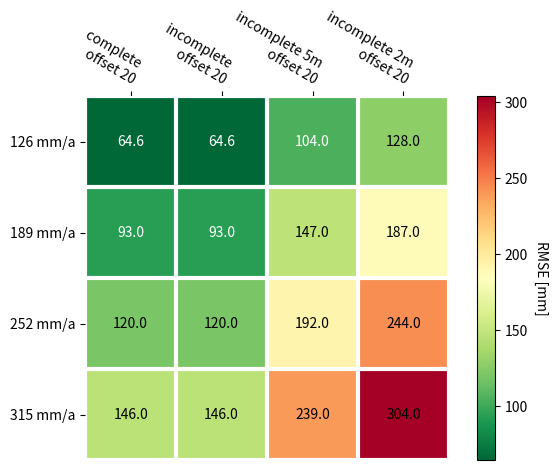

Write Python code to recreate this figure.
import numpy as np
import matplotlib
import matplotlib.pyplot as plt
# sphinx_gallery_thumbnail_number = 2

vegetables = ["126 mm/a", "189 mm/a", "252 mm/a", "315 mm/a"]
farmers = ["complete \n offset 20", "incomplete \n offset 20",
           "incomplete 5m \n offset 20", "incomplete 2m \n offset 20"]

harvest = np.array([[6.46E+01,	6.46E+01,	 1.04E+02,   1.28E+02],
                    [9.30E+01,	9.30E+01,	 1.47E+02,   1.87E+02],
                    [1.20E+02,	1.20E+02,	 1.92E+02,   2.44E+02],
                    [1.46E+02,	1.46E+02,	 2.39E+02,   3.04E+02]])

def heatmap(data, row_labels, col_labels, ax=None,
            cbar_kw={}, cbarlabel="", **kwargs):
    """
    Create a heatmap from a numpy array and two lists of labels.

    Arguments:
        data       : A 2D numpy array of shape (N,M)
        row_labels : A list or array of length N with the labels
                     for the rows
        col_labels : A list or array of length M with the labels
                     for the columns
    Optional arguments:
        ax         : A matplotlib.axes.Axes instance to which the heatmap
                     is plotted. If not provided, use current axes or
                     create a new one.
        cbar_kw    : A dictionary with arguments to
                     :meth:`matplotlib.Figure.colorbar`.
        cbarlabel  : The label for the colorbar
    All other arguments are directly passed on to the imshow call.
    """

    if not ax:
        ax = plt.gca()

    # Plot the heatmap
    im = ax.imshow(data, **kwargs)

    # Create colorbar
    cbar = ax.figure.colorbar(im, ax=ax, **cbar_kw)
    cbar.ax.set_ylabel(cbarlabel, rotation=-90, va="bottom")

    # We want to show all ticks...
    ax.set_xticks(np.arange(data.shape[1]))
    ax.set_yticks(np.arange(data.shape[0]))
    # ... and label them with the respective list entries.
    ax.set_xticklabels(col_labels)
    ax.set_yticklabels(row_labels)

    # Let the horizontal axes labeling appear on top.
    ax.tick_params(top=True, bottom=False,
                   labeltop=True, labelbottom=False)

    # Rotate the tick labels and set their alignment.
    plt.setp(ax.get_xticklabels(), rotation=-30, ha="right",
             rotation_mode="anchor")

    # Turn spines off and create white grid.
    for edge, spine in ax.spines.items():
        spine.set_visible(False)

    ax.set_xticks(np.arange(data.shape[1]+1)-.5, minor=True)
    ax.set_yticks(np.arange(data.shape[0]+1)-.5, minor=True)
    ax.grid(which="minor", color="w", linestyle='-', linewidth=3)
    ax.tick_params(which="minor", bottom=False, left=False)

    return im, cbar


def annotate_heatmap(im, data=None, valfmt="{x:.2f}",
                     textcolors=["black", "white"],
                     threshold=None, **textkw):
    """
    A function to annotate a heatmap.

    Arguments:
        im         : The AxesImage to be labeled.
    Optional arguments:
        data       : Data used to annotate. If None, the image's data is used.
        valfmt     : The format of the annotations inside the heatmap.
                     This should either use the string format method, e.g.
                     "$ {x:.2f}", or be a :class:`matplotlib.ticker.Formatter`.
        textcolors : A list or array of two color specifications. The first is
                     used for values below a threshold, the second for those
                     above.
        threshold  : Value in data units according to which the colors from
                     textcolors are applied. If None (the default) uses the
                     middle of the colormap as separation.

    Further arguments are passed on to the created text labels.
    """

    if not isinstance(data, (list, np.ndarray)):
        data = im.get_array()

    # Normalize the threshold to the images color range.
    if threshold is not None:
        threshold = im.norm(threshold)
    else:
        threshold = im.norm(data.max())/2.
    threshold=0.2

    # Set default alignment to center, but allow it to be
    # overwritten by textkw.
    kw = dict(horizontalalignment="center",
              verticalalignment="center")
    kw.update(textkw)

    # Get the formatter in case a string is supplied
    if isinstance(valfmt, str):
        valfmt = matplotlib.ticker.StrMethodFormatter(valfmt)

    # Loop over the data and create a `Text` for each "pixel".
    # Change the text's color depending on the data.
    texts = []
    for i in range(data.shape[0]):
        for j in range(data.shape[1]):
            kw.update(color=textcolors[im.norm(data[i, j]) < threshold])
            text = im.axes.text(j, i, valfmt(data[i, j], None), **kw)
            texts.append(text)

    return texts


fig, ax = plt.subplots()

im, cbar = heatmap(harvest, vegetables, farmers, ax=ax,
                   cmap="RdYlGn_r", cbarlabel="RMSE [mm]")
#texts = annotate_heatmap(im, valfmt="{x:.1f} t")
texts = annotate_heatmap(im, valfmt="{x:.1f}")

fig.tight_layout()
plt.show()